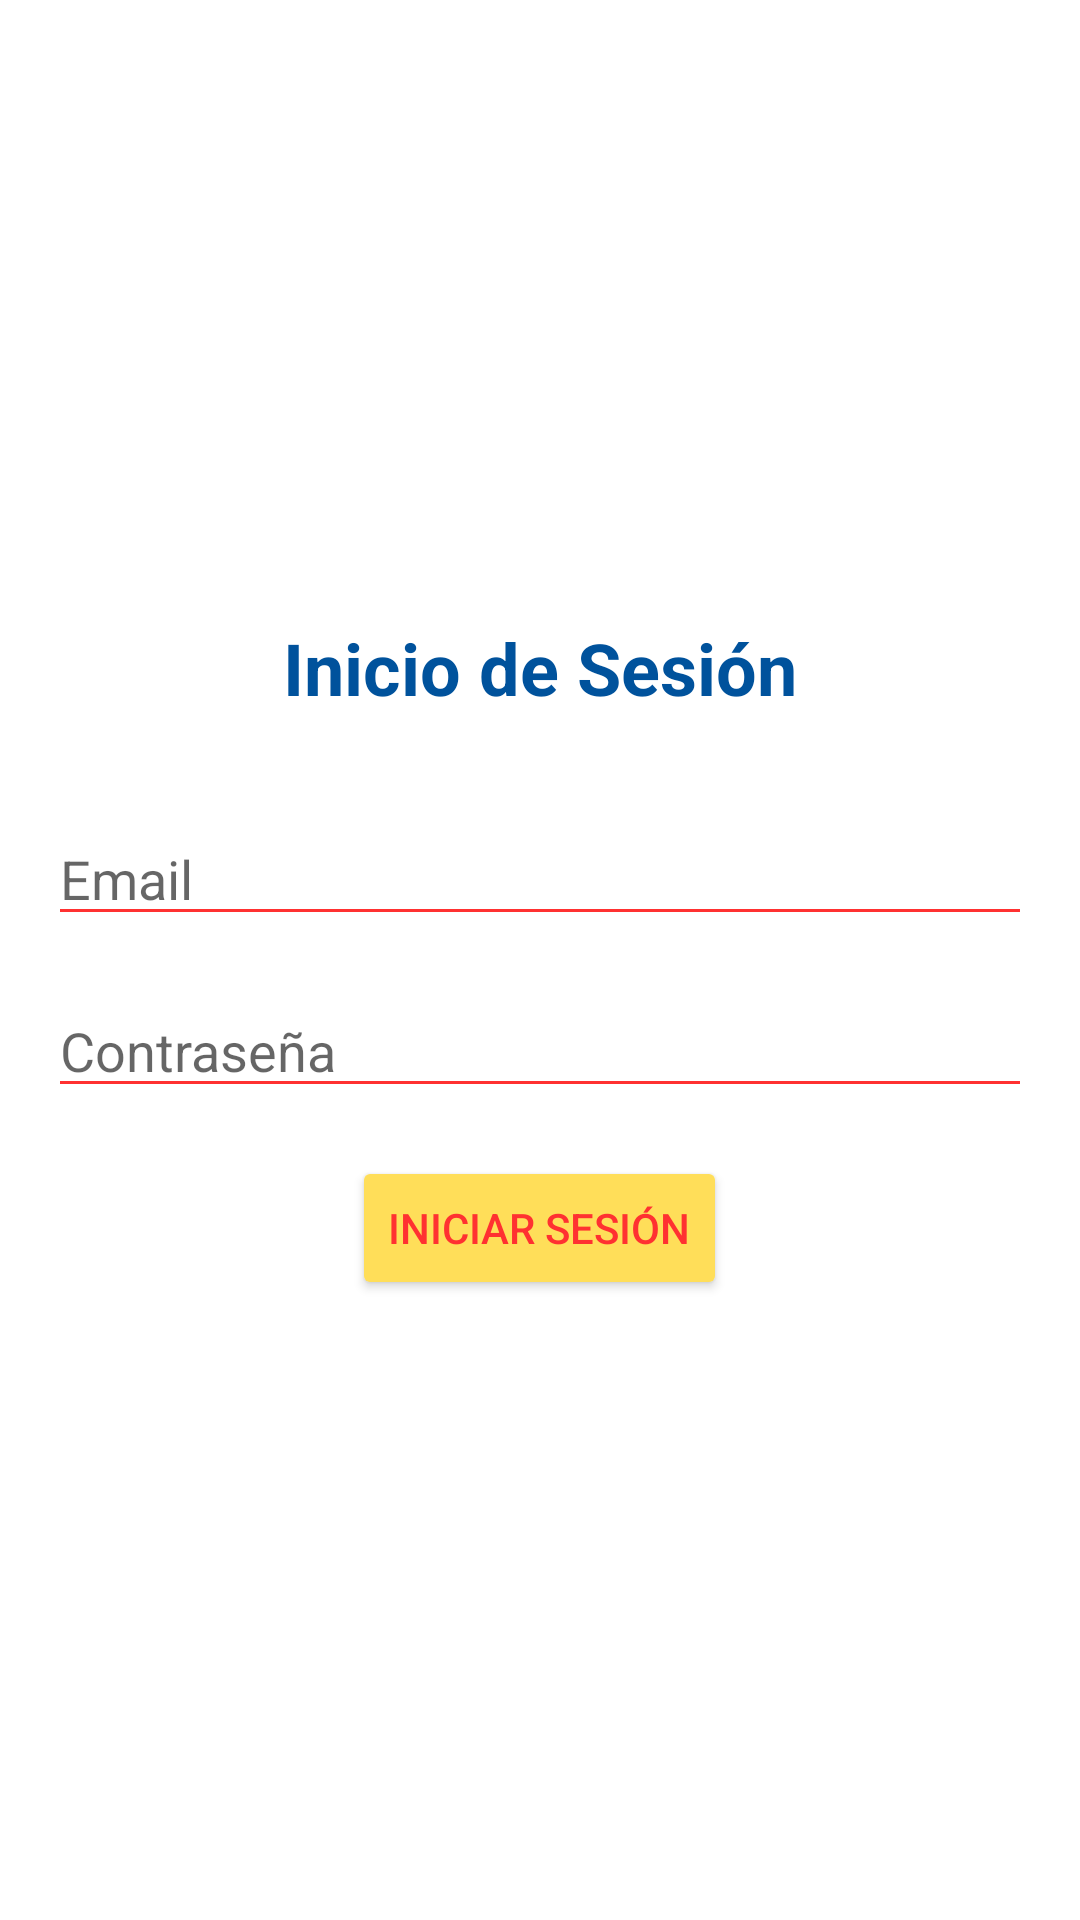

Produce the Android XML layout that renders to this screen, including the resource entries it uses.
<!-- AndroidManifest.xml: application theme Theme.BogoTrash -->
<!-- res/layout/activity_login.xml -->
<?xml version="1.0" encoding="utf-8"?>
<LinearLayout xmlns:android="http://schemas.android.com/apk/res/android"
    android:layout_width="match_parent"
    android:layout_height="match_parent"
    android:orientation="vertical"
    android:gravity="center"
    android:background="@color/white"
    android:padding="16dp"
    android:fitsSystemWindows="true">

    <TextView
        android:layout_width="wrap_content"
        android:layout_height="wrap_content"
        android:text="Inicio de Sesión"
        android:textSize="24sp"
        android:textStyle="bold"
        android:textColor="@color/Blue"
        android:layout_marginBottom="32dp" />

    
    <EditText
        android:id="@+id/emailEditText"
        android:layout_width="match_parent"
        android:layout_height="wrap_content"
        android:hint="Email"
        android:inputType="textEmailAddress"
        android:backgroundTint="@color/Red"
        android:textColor="@color/black"
        android:layout_marginBottom="16dp" />

    
    <EditText
        android:id="@+id/passwordEditText"
        android:layout_width="match_parent"
        android:layout_height="wrap_content"
        android:hint="Contraseña"
        android:inputType="textPassword"
        android:backgroundTint="@color/Red"
        android:textColor="@color/black"
        android:layout_marginBottom="16dp" />

    
    <Button
        android:id="@+id/loginButton"
        android:layout_width="wrap_content"
        android:layout_height="wrap_content"
        android:text="Iniciar Sesión"
        android:backgroundTint="@color/Yellow"
        android:textColor="@color/Red"
        android:layout_gravity="center" />

</LinearLayout>
<!-- resources referenced by this layout -->
<resources>
  <color name="Blue">#00529c</color>"
  <color name="Red">#ff3131</color>"
  <color name="Yellow">#ffde59</color>"
  <color name="black">#FF000000</color>
  <color name="white">#FFFFFFFF</color>
  <style name="Theme.BogoTrash" parent="Theme.MaterialComponents.DayNight.DarkActionBar">
          
      </style>
</resources>
